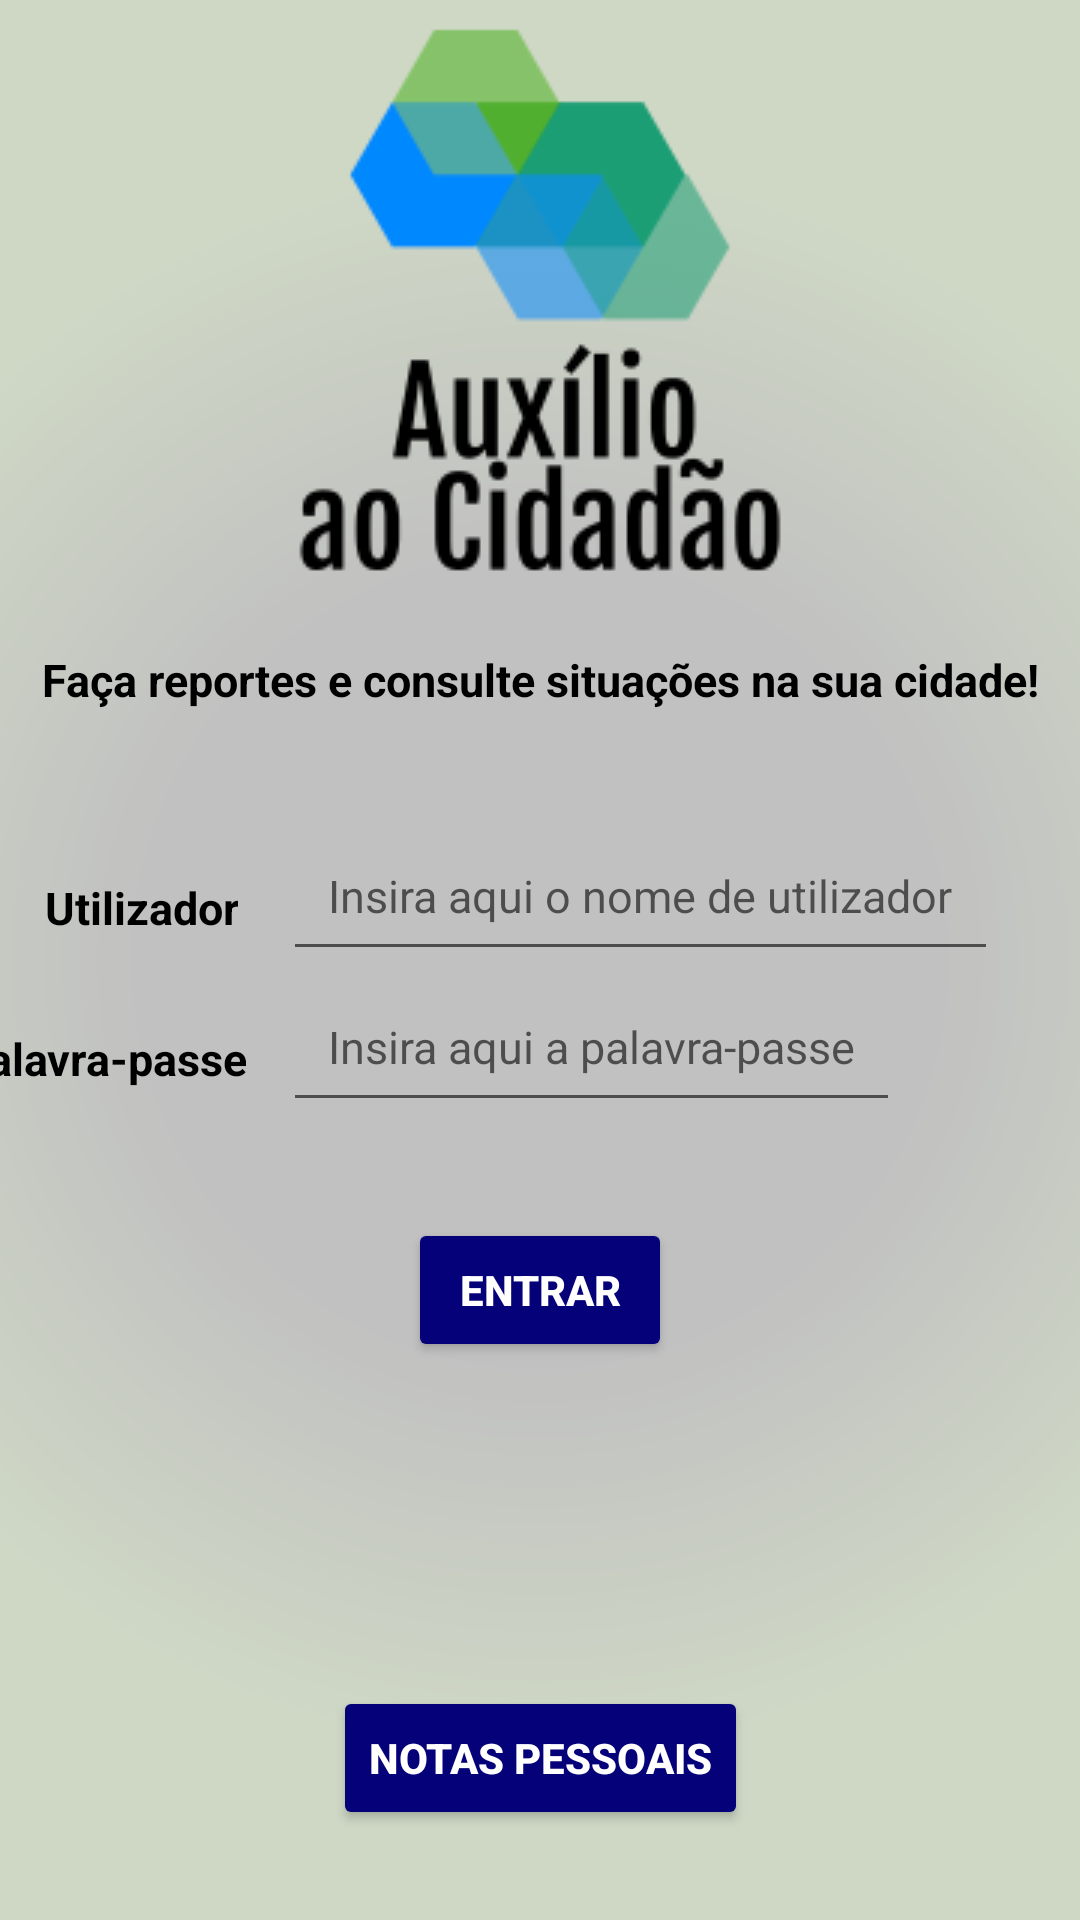

Produce the Android XML layout that renders to this screen, including the resource entries it uses.
<!-- AndroidManifest.xml: application theme Theme.AuxilioCidadao -->
<!-- res/layout/activity_inicial.xml -->
<?xml version="1.0" encoding="utf-8"?>
<androidx.constraintlayout.widget.ConstraintLayout xmlns:android="http://schemas.android.com/apk/res/android"
    xmlns:app="http://schemas.android.com/apk/res-auto"
    xmlns:tools="http://schemas.android.com/tools"
    android:id="@+id/linearLayout"
    android:layout_width="match_parent"
    android:layout_height="match_parent"
    android:background="@drawable/background_gradient"
    tools:context=".Inicial">


    <ImageView
        android:id="@+id/imageView"
        android:layout_width="0dp"
        android:layout_height="wrap_content"
        android:layout_marginBottom="60dp"
        android:contentDescription="@string/logo"
        android:src="@drawable/logo_inicio"
        app:layout_constraintEnd_toEndOf="parent"
        app:layout_constraintStart_toStartOf="parent"
        app:layout_constraintTop_toTopOf="parent" />


    <TextView
        android:id="@+id/textview_first"
        android:layout_width="wrap_content"
        android:layout_height="wrap_content"
        android:layout_marginBottom="65dp"
        android:text="@string/mensagem_ini"
        android:textColor="@color/black"
        android:textSize="15sp"
        android:textStyle="bold"
        app:layout_constraintBottom_toTopOf="@+id/buttonLogin"
        app:layout_constraintEnd_toEndOf="parent"
        app:layout_constraintStart_toStartOf="parent"
        app:layout_constraintTop_toBottomOf="@+id/imageView"
        app:layout_constraintVertical_bias="0.136" />

    <TextView
        android:id="@+id/textview_second"
        android:layout_width="wrap_content"
        android:layout_height="wrap_content"
        android:layout_gravity="center"
        android:layout_marginVertical="30dp"
        android:layout_marginTop="1dp"
        android:text="@string/msg_login_login"
        android:textColor="@color/black"
        android:textSize="@dimen/tam_titulos1"
        android:textStyle="bold"
        app:layout_constraintBottom_toTopOf="@+id/editTextId"
        app:layout_constraintEnd_toEndOf="parent"
        app:layout_constraintHorizontal_bias="0.498"
        app:layout_constraintStart_toStartOf="parent"
        app:layout_constraintTop_toBottomOf="@+id/textview_first"
        app:layout_constraintVertical_bias="1.0" />

    <TextView
        android:id="@+id/text_id"
        android:layout_width="wrap_content"
        android:layout_height="wrap_content"
        android:layout_alignRight="@id/text_pass"
        android:layout_marginStart="60dp"
        android:textStyle="bold"
        android:layout_marginLeft="60dp"
        android:padding="15dp"
        android:text="@string/texto_utilizador"
        android:textColor="@color/black"
        android:textSize="15sp"
        app:layout_constraintBottom_toTopOf="@+id/text_pass"
        app:layout_constraintEnd_toStartOf="@+id/editTextId"
        app:layout_constraintHorizontal_bias="1.0"
        app:layout_constraintStart_toStartOf="parent"
        app:layout_constraintTop_toTopOf="@+id/editTextId"
        app:layout_constraintVertical_bias="1.0" />

    <EditText
        android:id="@+id/editTextPassword"
        android:layout_width="wrap_content"
        android:layout_height="wrap_content"
        android:layout_below="@id/editTextId"
        android:layout_marginEnd="60dp"
        android:textColor="@color/black"
        android:layout_marginRight="60dp"
        android:layout_marginBottom="32dp"
        android:layout_toRightOf="@id/text_pass"
        android:hint="@string/hint_pass"
        android:inputType="textPassword"
        android:padding="15dp"
        android:textSize="15sp"
        app:layout_constraintBottom_toTopOf="@+id/buttonLogin"
        app:layout_constraintEnd_toEndOf="parent" />

    <EditText
        android:id="@+id/editTextId"
        android:layout_width="wrap_content"
        android:layout_height="wrap_content"
        android:layout_marginTop="72dp"
        android:layout_toRightOf="@id/text_id"
        android:textColor="@color/black"
        android:hint="@string/hint_id"
        android:inputType="textPersonName"
        android:padding="15dp"

        android:textSize="15sp"
        app:layout_constraintBottom_toTopOf="@+id/editTextPassword"
        app:layout_constraintEnd_toEndOf="parent"
        app:layout_constraintHorizontal_bias="0.0"
        app:layout_constraintStart_toStartOf="@+id/editTextPassword"
        app:layout_constraintTop_toBottomOf="@+id/textview_first"
        app:layout_constraintVertical_bias="1.0" />

    <TextView
        android:id="@+id/text_pass"
        android:layout_width="wrap_content"
        android:layout_height="wrap_content"
        android:layout_below="@id/text_id"
        android:layout_marginBottom="28dp"
        android:padding="15dp"
        android:textStyle="bold"
        android:text="@string/texto_pass"
        android:textColor="@color/black"
        android:textSize="15sp"
        app:layout_constraintBottom_toTopOf="@+id/buttonLogin"
        app:layout_constraintEnd_toStartOf="@+id/editTextPassword"
        app:layout_constraintHorizontal_bias="0.916"
        app:layout_constraintStart_toStartOf="parent" />

    <Button
        android:id="@+id/buttonLogin"
        android:layout_width="wrap_content"
        android:layout_height="0dp"
        android:layout_marginBottom="108dp"
        android:backgroundTint="@color/buttonsBackground"
        android:text="@string/msg_login_login"
        android:textColor="@color/white"
        android:textStyle="bold"
        app:layout_constraintBottom_toTopOf="@+id/buttonNotas"
        app:layout_constraintEnd_toEndOf="parent"
        app:layout_constraintStart_toStartOf="parent" />

    <Button
        android:id="@+id/buttonNotas"
        android:layout_width="wrap_content"
        android:layout_height="0dp"
        android:layout_marginBottom="30dp"
        android:backgroundTint="@color/buttonsBackground"
        android:text="@string/notas_pessoais"
        android:textColor="@color/white"
        android:gravity="center"
        android:textStyle="bold"
        app:layout_constraintBottom_toBottomOf="parent"
        app:layout_constraintEnd_toEndOf="parent"
        app:layout_constraintStart_toStartOf="parent" />


</androidx.constraintlayout.widget.ConstraintLayout>
<!-- resources referenced by this layout -->
<resources>
  <color name="black">#FF000000</color>
  <color name="buttonsBackground">#040179</color>
  <color name="white">#FFFFFFFF</color>
  <!-- drawable background_gradient (drawable) -->
  <?xml version="1.0" encoding="utf-8"?>
  <shape xmlns:android="http://schemas.android.com/apk/res/android"
      android:shape="rectangle" >
  
      <gradient
          android:centerColor="#c1c1c1"
          android:endColor="#cfd8c5"
          android:gradientRadius="800"
          android:startColor="#c1c1c1"
          android:type="radial" >
      </gradient>
  
  </shape>
  <!-- drawable logo_inicio: png bitmap (drawable-v24, 8670 bytes) -->
  <string name="hint_id">Insira aqui o nome de utilizador</string>
  <string name="hint_pass">Insira aqui a palavra-passe</string>
  <string name="logo">Logo</string>
  <string name="mensagem_ini">Faça reportes e consulte situações na sua cidade!</string>
  <string name="msg_login_login">Entrar</string>
  <string name="notas_pessoais">Notas Pessoais</string>
  <string name="texto_pass">Palavra-passe</string>
  <string name="texto_utilizador">Utilizador</string>
  <style name="Theme.AuxilioCidadao" parent="Theme.MaterialComponents.DayNight.DarkActionBar">
          
          <item name="colorPrimary">@color/purple_500</item>
          <item name="colorPrimaryVariant">@color/purple_700</item>
          <item name="colorOnPrimary">@color/white</item>
          
          <item name="colorSecondary">@color/teal_200</item>
          <item name="colorSecondaryVariant">@color/teal_700</item>
          <item name="colorOnSecondary">@color/black</item>
          
          <item name="android:statusBarColor" tools:targetApi="l">?attr/colorPrimaryVariant</item>
          
      </style>
  <color name="purple_500">#FF6200EE</color>
  <color name="purple_700">#FF3700B3</color>
  <color name="teal_200">#FF03DAC5</color>
  <color name="teal_700">#FF018786</color>
</resources>
